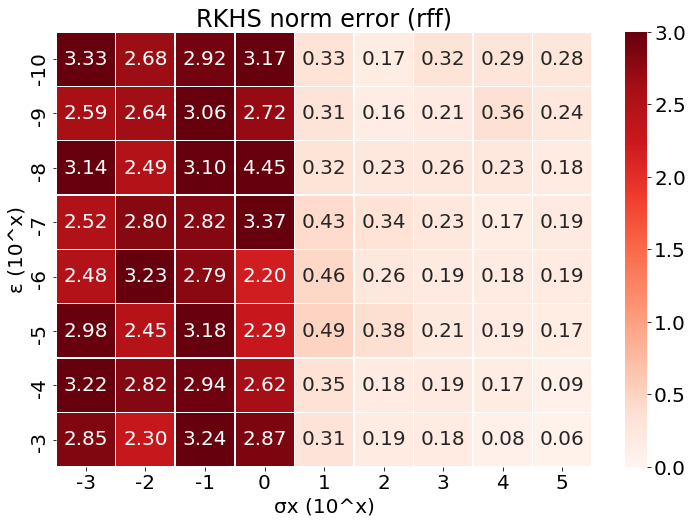

Values plotted in this chart, from the file beside it:
, -3, -2, -1, 0, 1, 2, 3, 4, 5
-10, 3.333, 2.679, 2.918, 3.174, 0.3349, 0.1696, 0.3182, 0.2911, 0.2769
-9, 2.593, 2.637, 3.063, 2.716, 0.3144, 0.1585, 0.2081, 0.361, 0.2403
-8, 3.141, 2.487, 3.098, 4.448, 0.324, 0.2283, 0.2571, 0.2277, 0.1791
-7, 2.519, 2.805, 2.824, 3.375, 0.43, 0.3366, 0.2279, 0.1701, 0.1895
-6, 2.479, 3.228, 2.787, 2.202, 0.4608, 0.2573, 0.1889, 0.1769, 0.1864
-5, 2.983, 2.454, 3.176, 2.291, 0.4942, 0.38, 0.213, 0.1875, 0.1664
-4, 3.215, 2.821, 2.943, 2.618, 0.3473, 0.1842, 0.1888, 0.1692, 0.09166
-3, 2.846, 2.297, 3.243, 2.871, 0.3054, 0.1851, 0.1759, 0.07633, 0.06139
